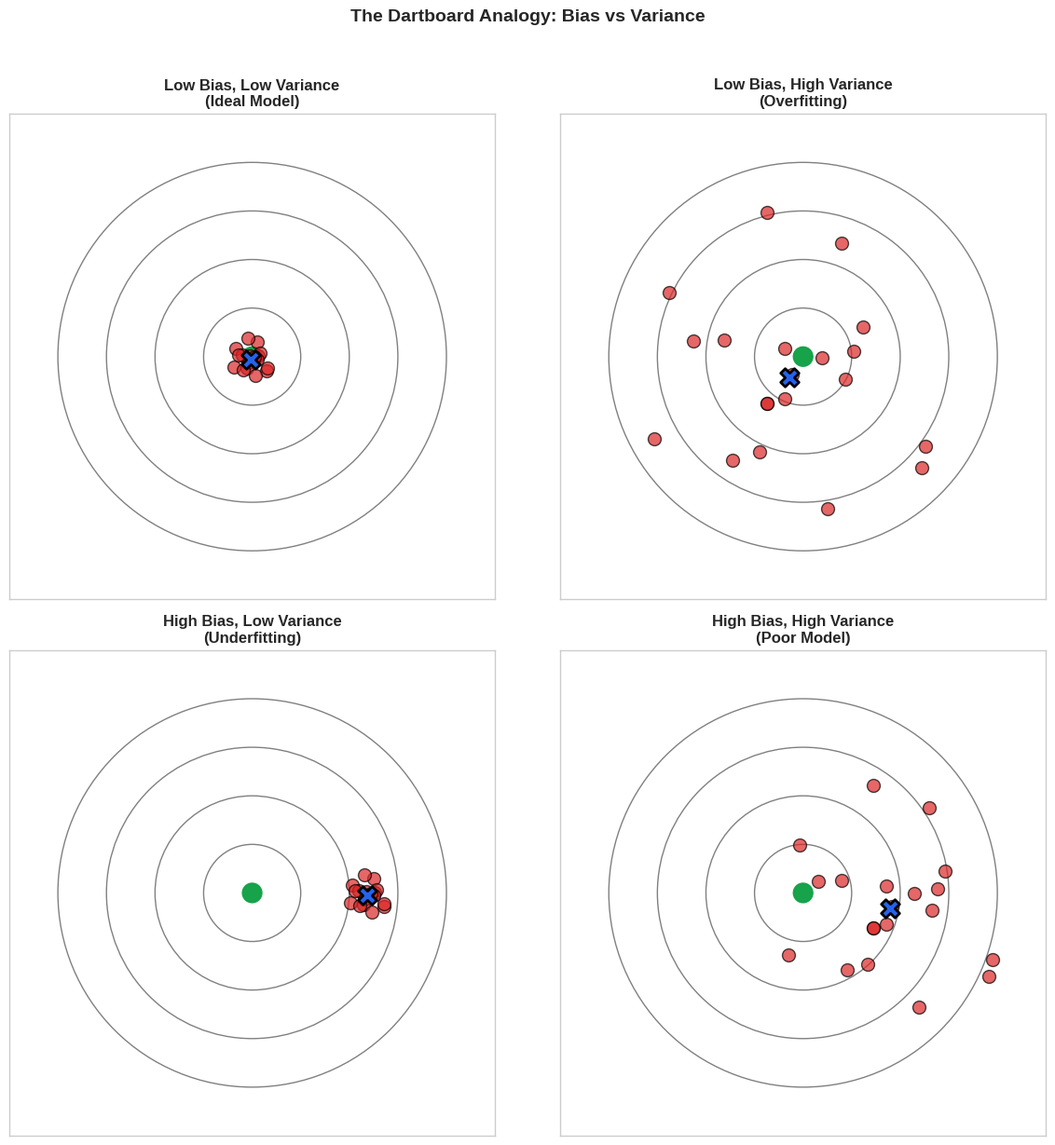
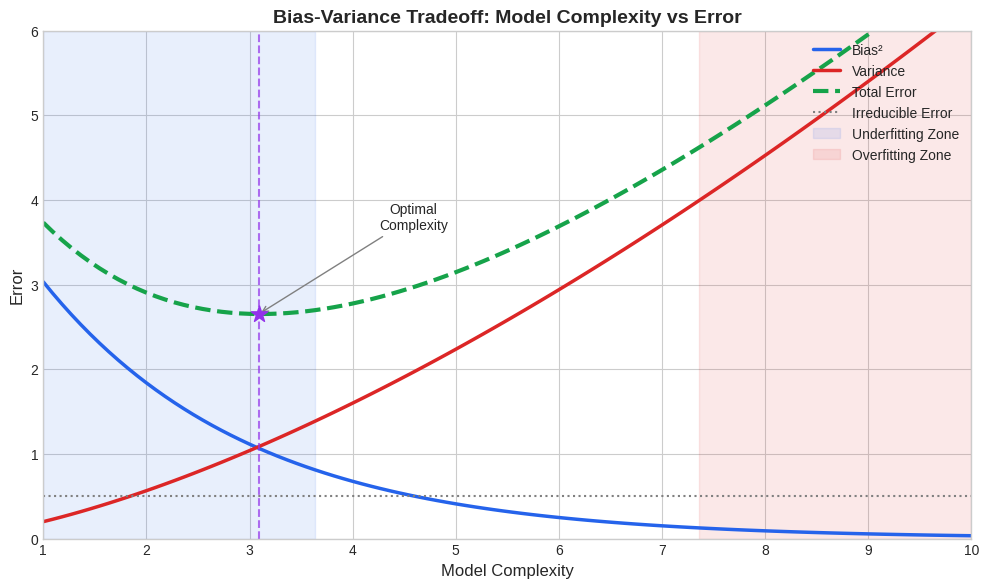
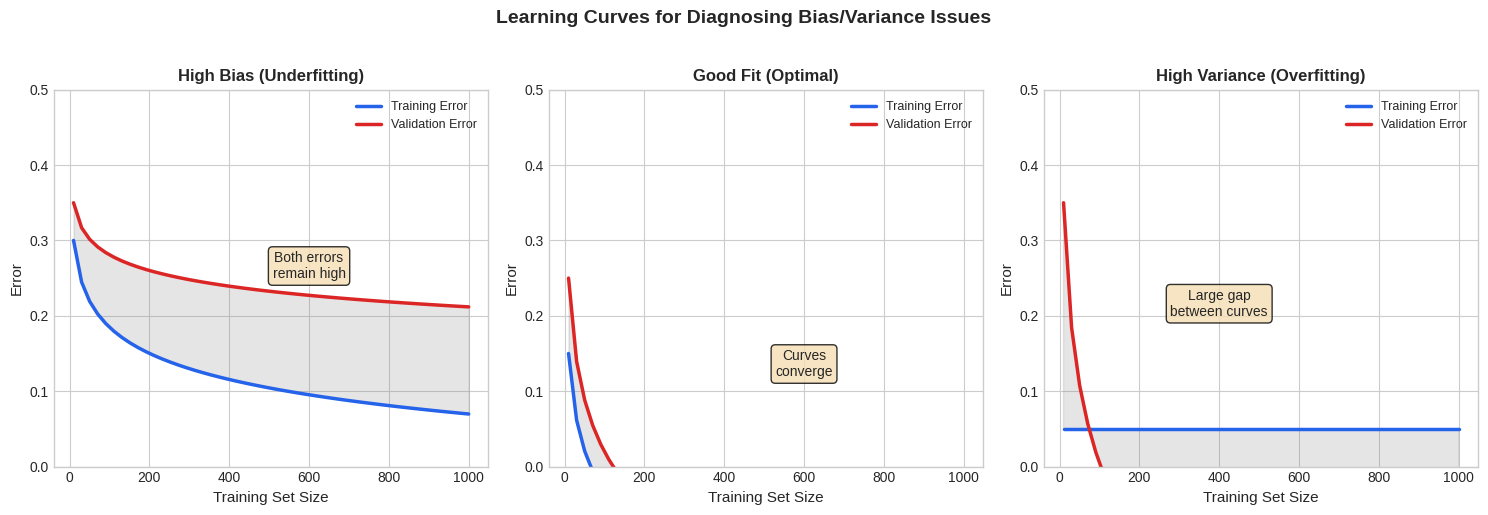
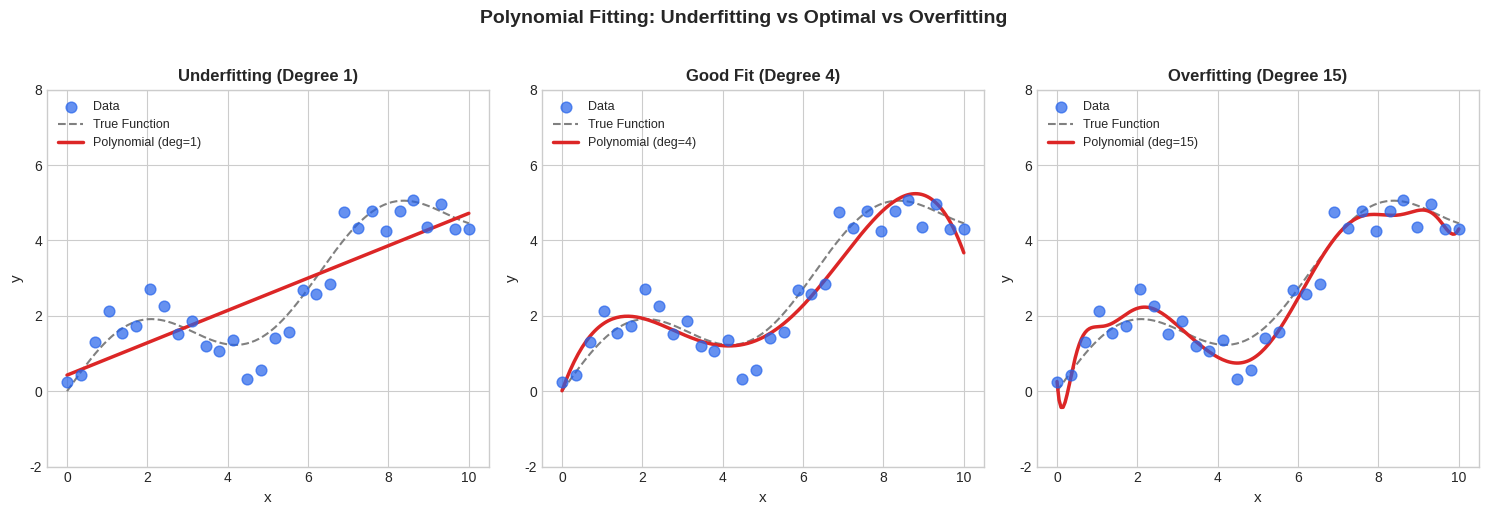
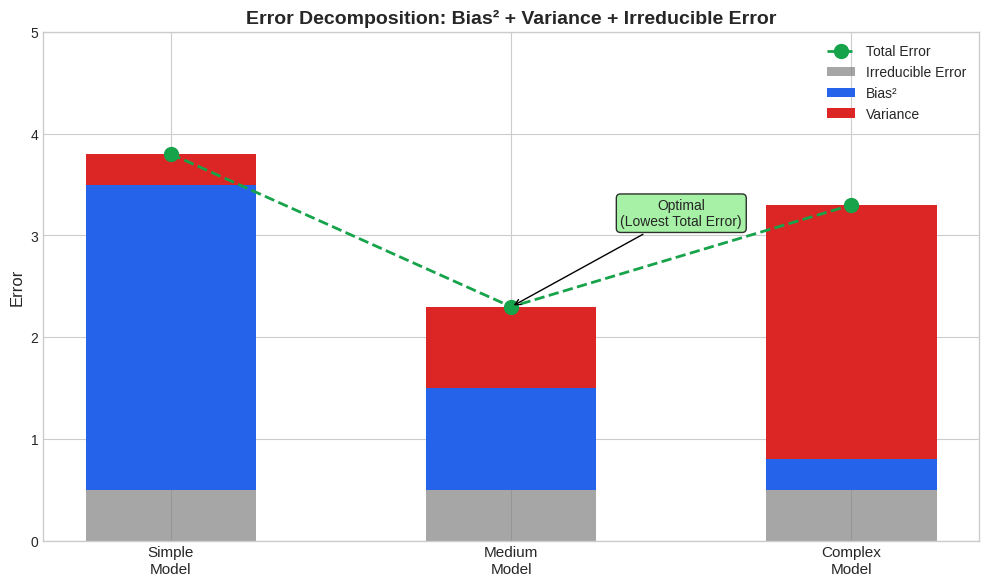

Python code for these plots, in order:
"""
Generate visualizations for Bias-Variance FAQ
"""

import numpy as np
import matplotlib.pyplot as plt
from matplotlib.patches import Circle
import warnings
warnings.filterwarnings('ignore')

# Set style
plt.style.use('seaborn-v0_8-whitegrid')

# Common styling
FIGSIZE = (10, 6)
DPI = 150
COLORS = {
    'primary': '#2563eb',
    'secondary': '#dc2626',
    'tertiary': '#16a34a',
    'quaternary': '#9333ea',
    'fill': '#93c5fd',
    'grid': '#e5e7eb'
}


def plot_dartboard():
    """Generate dartboard analogy for bias-variance."""
    fig, axes = plt.subplots(2, 2, figsize=(12, 12), dpi=DPI)

    scenarios = [
        ('Low Bias, Low Variance', 0.0, 0.1, 'Ideal Model'),
        ('Low Bias, High Variance', 0.0, 0.8, 'Overfitting'),
        ('High Bias, Low Variance', 1.2, 0.1, 'Underfitting'),
        ('High Bias, High Variance', 1.0, 0.6, 'Poor Model')
    ]

    for ax, (title, bias, variance, desc) in zip(axes.flat, scenarios):
        # Draw target
        for r in [2, 1.5, 1, 0.5]:
            circle = Circle((0, 0), r, fill=False, color='gray', linewidth=1)
            ax.add_patch(circle)

        # Draw center (bullseye)
        center = Circle((0, 0), 0.1, color=COLORS['tertiary'], zorder=5)
        ax.add_patch(center)

        # Generate dart positions
        np.random.seed(42)
        n_darts = 20
        x = np.random.normal(bias, variance, n_darts)
        y = np.random.normal(0, variance, n_darts)

        ax.scatter(x, y, c=COLORS['secondary'], s=100, zorder=10, alpha=0.7, edgecolors='black')

        # Mark mean position
        ax.scatter([np.mean(x)], [np.mean(y)], c=COLORS['primary'], s=200,
                   marker='X', zorder=15, edgecolors='black', linewidth=2)

        ax.set_xlim(-2.5, 2.5)
        ax.set_ylim(-2.5, 2.5)
        ax.set_aspect('equal')
        ax.set_title(f'{title}\n({desc})', fontsize=12, fontweight='bold')
        ax.set_xticks([])
        ax.set_yticks([])

    plt.suptitle('The Dartboard Analogy: Bias vs Variance', fontsize=14, fontweight='bold', y=1.02)
    plt.tight_layout()
    plt.savefig('bias_variance_dartboard.png', dpi=DPI, bbox_inches='tight',
                facecolor='white', edgecolor='none')
    plt.close()
    print("Generated: bias_variance_dartboard.png")


def plot_complexity():
    """Generate model complexity vs error curve."""
    fig, ax = plt.subplots(figsize=FIGSIZE, dpi=DPI)

    complexity = np.linspace(1, 10, 100)

    # Bias decreases with complexity
    bias_sq = 5 * np.exp(-0.5 * complexity)

    # Variance increases with complexity
    variance = 0.2 * complexity ** 1.5

    # Total error
    total = bias_sq + variance + 0.5  # irreducible error

    ax.plot(complexity, bias_sq, label='Bias²', color=COLORS['primary'], linewidth=2.5)
    ax.plot(complexity, variance, label='Variance', color=COLORS['secondary'], linewidth=2.5)
    ax.plot(complexity, total, label='Total Error', color=COLORS['tertiary'], linewidth=3, linestyle='--')
    ax.axhline(y=0.5, color='gray', linestyle=':', label='Irreducible Error', linewidth=1.5)

    # Mark optimal complexity
    optimal_idx = np.argmin(total)
    ax.axvline(x=complexity[optimal_idx], color=COLORS['quaternary'], linestyle='--', alpha=0.7)
    ax.scatter([complexity[optimal_idx]], [total[optimal_idx]], color=COLORS['quaternary'],
               s=150, zorder=5, marker='*')
    ax.annotate('Optimal\nComplexity', xy=(complexity[optimal_idx], total[optimal_idx]),
                xytext=(complexity[optimal_idx]+1.5, total[optimal_idx]+1),
                fontsize=10, ha='center', arrowprops=dict(arrowstyle='->', color='gray'))

    # Add regions
    ax.fill_between(complexity[:30], 0, 6, alpha=0.1, color=COLORS['primary'], label='Underfitting Zone')
    ax.fill_between(complexity[70:], 0, 6, alpha=0.1, color=COLORS['secondary'], label='Overfitting Zone')

    ax.set_xlabel('Model Complexity', fontsize=12)
    ax.set_ylabel('Error', fontsize=12)
    ax.set_title('Bias-Variance Tradeoff: Model Complexity vs Error', fontsize=14, fontweight='bold')
    ax.legend(loc='upper right', fontsize=10)
    ax.set_xlim(1, 10)
    ax.set_ylim(0, 6)

    plt.tight_layout()
    plt.savefig('bias_variance_complexity.png', dpi=DPI, bbox_inches='tight',
                facecolor='white', edgecolor='none')
    plt.close()
    print("Generated: bias_variance_complexity.png")


def plot_learning_curves():
    """Generate learning curves for diagnosing bias/variance."""
    fig, axes = plt.subplots(1, 3, figsize=(15, 5), dpi=DPI)

    train_sizes = np.linspace(10, 1000, 50)

    # High Bias (Underfitting)
    ax = axes[0]
    train_error = 0.3 - 0.05 * np.log(train_sizes / 10)
    val_error = 0.35 - 0.03 * np.log(train_sizes / 10)
    ax.plot(train_sizes, train_error, label='Training Error', color=COLORS['primary'], linewidth=2.5)
    ax.plot(train_sizes, val_error, label='Validation Error', color=COLORS['secondary'], linewidth=2.5)
    ax.fill_between(train_sizes, train_error, val_error, alpha=0.2, color='gray')
    ax.set_title('High Bias (Underfitting)', fontsize=12, fontweight='bold')
    ax.annotate('Both errors\nremain high', xy=(600, 0.25), fontsize=10, ha='center',
                bbox=dict(boxstyle='round', facecolor='wheat', alpha=0.8))

    # Optimal
    ax = axes[1]
    train_error = 0.15 - 0.08 * np.log(train_sizes / 10)
    val_error = 0.25 - 0.1 * np.log(train_sizes / 10)
    ax.plot(train_sizes, train_error, label='Training Error', color=COLORS['primary'], linewidth=2.5)
    ax.plot(train_sizes, val_error, label='Validation Error', color=COLORS['secondary'], linewidth=2.5)
    ax.fill_between(train_sizes, train_error, val_error, alpha=0.2, color='gray')
    ax.set_title('Good Fit (Optimal)', fontsize=12, fontweight='bold')
    ax.annotate('Curves\nconverge', xy=(600, 0.12), fontsize=10, ha='center',
                bbox=dict(boxstyle='round', facecolor='wheat', alpha=0.8))

    # High Variance (Overfitting)
    ax = axes[2]
    train_error = 0.05 * np.ones_like(train_sizes)
    val_error = 0.35 - 0.15 * np.log(train_sizes / 10)
    ax.plot(train_sizes, train_error, label='Training Error', color=COLORS['primary'], linewidth=2.5)
    ax.plot(train_sizes, val_error, label='Validation Error', color=COLORS['secondary'], linewidth=2.5)
    ax.fill_between(train_sizes, train_error, val_error, alpha=0.2, color='gray')
    ax.set_title('High Variance (Overfitting)', fontsize=12, fontweight='bold')
    ax.annotate('Large gap\nbetween curves', xy=(400, 0.2), fontsize=10, ha='center',
                bbox=dict(boxstyle='round', facecolor='wheat', alpha=0.8))

    for ax in axes:
        ax.set_xlabel('Training Set Size', fontsize=11)
        ax.set_ylabel('Error', fontsize=11)
        ax.legend(loc='upper right', fontsize=9)
        ax.set_ylim(0, 0.5)

    plt.suptitle('Learning Curves for Diagnosing Bias/Variance Issues', fontsize=14, fontweight='bold', y=1.02)
    plt.tight_layout()
    plt.savefig('bias_variance_learning_curves.png', dpi=DPI, bbox_inches='tight',
                facecolor='white', edgecolor='none')
    plt.close()
    print("Generated: bias_variance_learning_curves.png")


def plot_polynomial():
    """Generate polynomial fitting example."""
    fig, axes = plt.subplots(1, 3, figsize=(15, 5), dpi=DPI)

    np.random.seed(42)
    x = np.linspace(0, 10, 30)
    y_true = np.sin(x) + 0.5 * x
    y = y_true + np.random.normal(0, 0.5, len(x))

    x_smooth = np.linspace(0, 10, 200)
    y_true_smooth = np.sin(x_smooth) + 0.5 * x_smooth

    degrees = [1, 4, 15]
    titles = ['Underfitting (Degree 1)', 'Good Fit (Degree 4)', 'Overfitting (Degree 15)']

    for ax, degree, title in zip(axes, degrees, titles):
        # Fit polynomial
        coeffs = np.polyfit(x, y, degree)
        y_pred = np.polyval(coeffs, x_smooth)

        ax.scatter(x, y, color=COLORS['primary'], s=60, alpha=0.7, label='Data', zorder=5)
        ax.plot(x_smooth, y_true_smooth, '--', color='gray', label='True Function', linewidth=1.5)
        ax.plot(x_smooth, y_pred, color=COLORS['secondary'], linewidth=2.5, label=f'Polynomial (deg={degree})')

        ax.set_title(title, fontsize=12, fontweight='bold')
        ax.set_xlabel('x', fontsize=11)
        ax.set_ylabel('y', fontsize=11)
        ax.legend(loc='upper left', fontsize=9)
        ax.set_ylim(-2, 8)

    plt.suptitle('Polynomial Fitting: Underfitting vs Optimal vs Overfitting', fontsize=14, fontweight='bold', y=1.02)
    plt.tight_layout()
    plt.savefig('bias_variance_polynomial.png', dpi=DPI, bbox_inches='tight',
                facecolor='white', edgecolor='none')
    plt.close()
    print("Generated: bias_variance_polynomial.png")


def plot_decomposition():
    """Generate error decomposition visualization."""
    fig, ax = plt.subplots(figsize=FIGSIZE, dpi=DPI)

    categories = ['Simple\nModel', 'Medium\nModel', 'Complex\nModel']
    x = np.arange(len(categories))
    width = 0.5

    bias_sq = [3.0, 1.0, 0.3]
    variance = [0.3, 0.8, 2.5]
    irreducible = [0.5, 0.5, 0.5]

    ax.bar(x, irreducible, width, label='Irreducible Error', color='gray', alpha=0.7)
    ax.bar(x, bias_sq, width, bottom=irreducible, label='Bias²', color=COLORS['primary'])
    ax.bar(x, variance, width, bottom=[i+b for i, b in zip(irreducible, bias_sq)],
           label='Variance', color=COLORS['secondary'])

    # Add total error line
    total = [i + b + v for i, b, v in zip(irreducible, bias_sq, variance)]
    ax.plot(x, total, 'o--', color=COLORS['tertiary'], linewidth=2, markersize=10, label='Total Error')

    # Mark optimal
    optimal_idx = np.argmin(total)
    ax.annotate('Optimal\n(Lowest Total Error)', xy=(optimal_idx, total[optimal_idx]),
                xytext=(optimal_idx + 0.5, total[optimal_idx] + 0.8),
                fontsize=10, ha='center',
                arrowprops=dict(arrowstyle='->', color='black'),
                bbox=dict(boxstyle='round', facecolor='lightgreen', alpha=0.8))

    ax.set_ylabel('Error', fontsize=12)
    ax.set_title('Error Decomposition: Bias² + Variance + Irreducible Error', fontsize=14, fontweight='bold')
    ax.set_xticks(x)
    ax.set_xticklabels(categories, fontsize=11)
    ax.legend(loc='upper right', fontsize=10)
    ax.set_ylim(0, 5)

    plt.tight_layout()
    plt.savefig('bias_variance_decomposition.png', dpi=DPI, bbox_inches='tight',
                facecolor='white', edgecolor='none')
    plt.close()
    print("Generated: bias_variance_decomposition.png")


if __name__ == '__main__':
    print("Generating Bias-Variance visualizations...")
    plot_dartboard()
    plot_complexity()
    plot_learning_curves()
    plot_polynomial()
    plot_decomposition()
    print("Done!")
